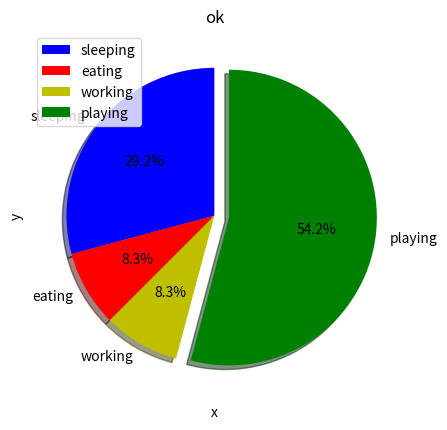

The script that saved this image:
"""
[redacted]
Time:2018.10.10
[redacted]
画饼图的简单绘制
"""
import matplotlib.pyplot as plt

days = [1, 2, 3, 4, 5]
sleeping = [7, 8, 6, 11, 7]
eating = [2, 3, 4, 3, 2]
working = [7, 8, 7, 2, 2]
playing = [8, 5, 7, 8, 13]

cos = ['b', 'r', 'y', 'g']
slices = [7, 2, 2, 13]
activaties = ['sleeping', 'eating', 'working', 'playing']

plt.pie(slices,
        labels=activaties,
        colors=cos,
        startangle=90,  # 从90度处开始循环
        shadow=True,  # 有阴影，显得更加立体
        explode=(0, 0, 0, 0.1),  # 把其中一块拉出来
        autopct='%1.1f%%')  # 显示比例

plt.xlabel('x')
plt.ylabel('y')
plt.title('ok')
plt.legend()
plt.show()
